The GitHub repository PerezAbel/Flora-AI contains a labelled image folder "poultry" with 5 categories: bumblefoot, fowlpox, healthy, coryza, CRD. Examples follow, each with its label.

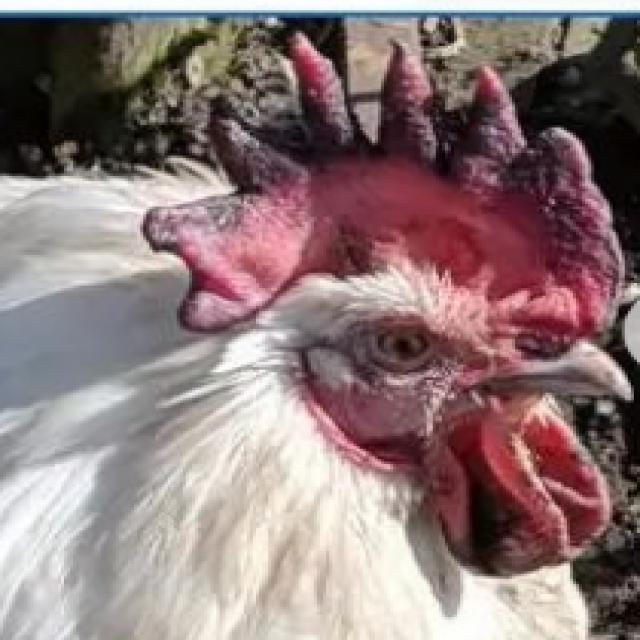
Label: fowlpox

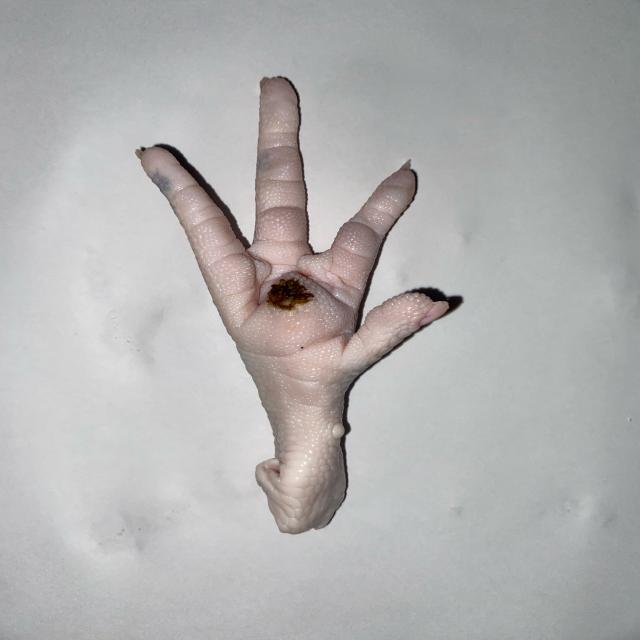
Label: bumblefoot

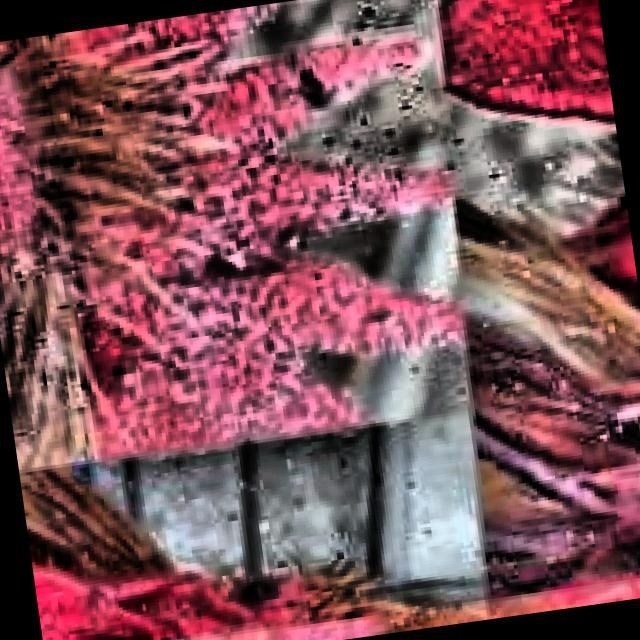
Label: CRD

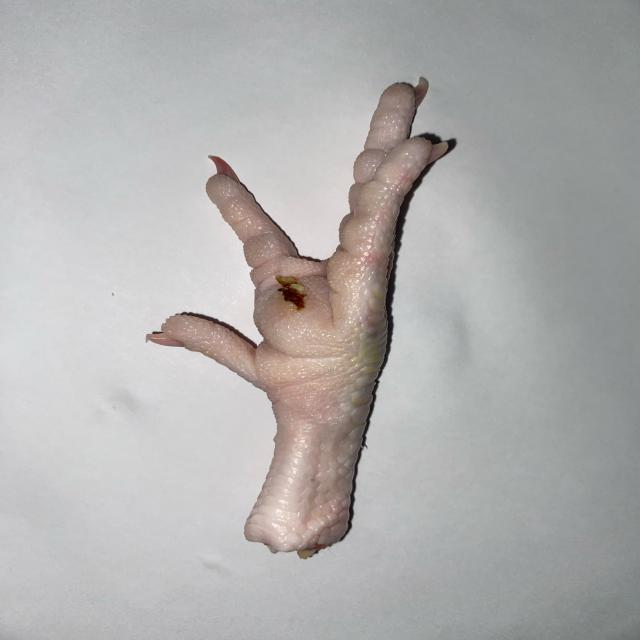
Label: bumblefoot

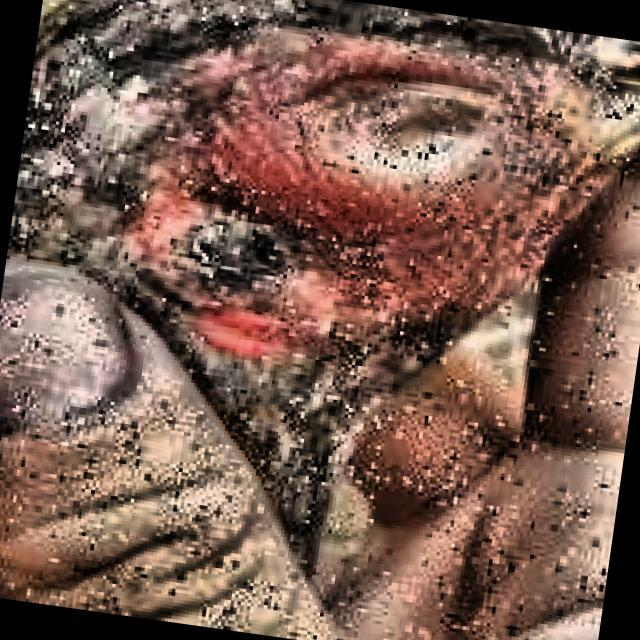
Label: coryza

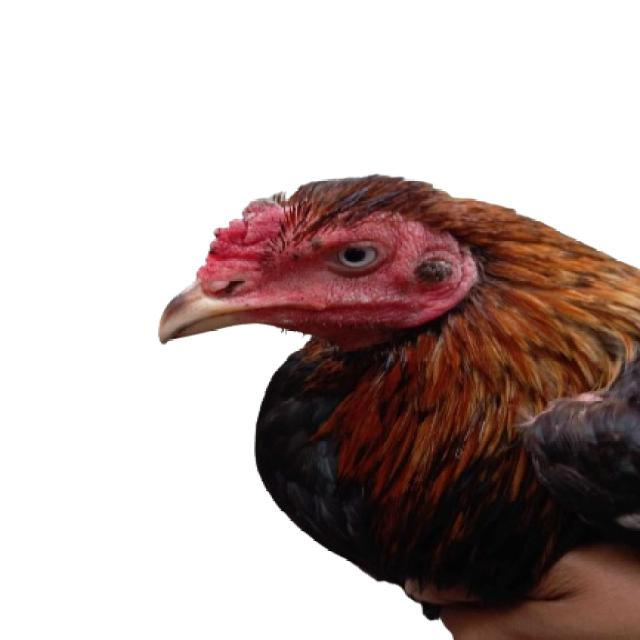
Label: healthy
